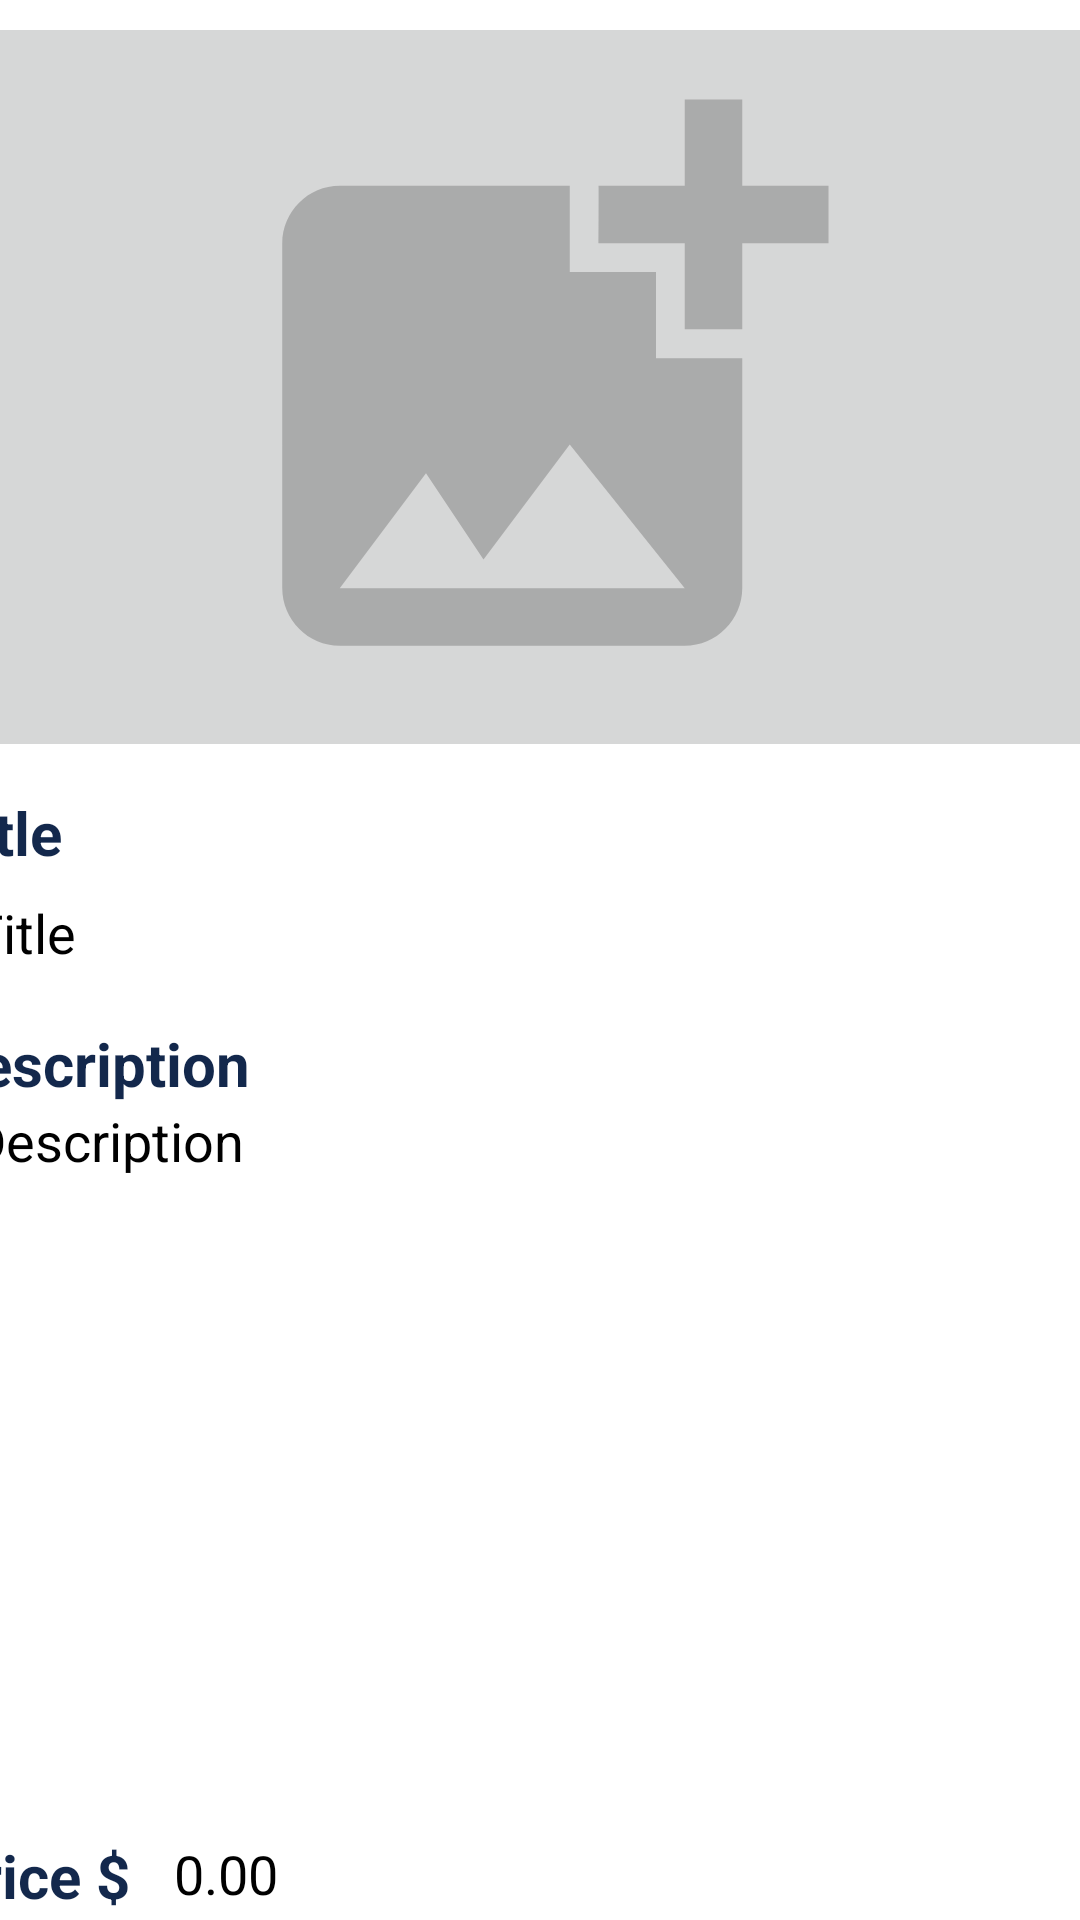

This screen was rendered from an Android layout file. Write that file and the resources it references.
<!-- AndroidManifest.xml: application theme Theme.UniSellApplication -->
<!-- res/layout/fragment_view_listing.xml -->
<?xml version="1.0" encoding="utf-8"?>
<androidx.constraintlayout.widget.ConstraintLayout xmlns:android="http://schemas.android.com/apk/res/android"
    xmlns:app="http://schemas.android.com/apk/res-auto"
    xmlns:tools="http://schemas.android.com/tools"
    android:layout_width="match_parent"
    android:layout_height="match_parent"
    tools:context=".ui.create_listing.CreateListingFragment">

    <ImageButton
        android:id="@+id/add_img_button"
        android:layout_width="400dp"
        android:layout_height="250dp"
        android:scaleType="fitCenter"
        android:adjustViewBounds="true"
        android:src="@drawable/baseline_add_photo_alternate_24"
        app:layout_constraintBottom_toBottomOf="parent"
        app:layout_constraintEnd_toEndOf="parent"
        app:layout_constraintStart_toStartOf="parent"
        app:layout_constraintTop_toTopOf="parent"
        app:layout_constraintVertical_bias="0.01"
        />

    <TextView
        android:id="@+id/title_txt"
        android:layout_width="wrap_content"
        android:layout_height="wrap_content"
        android:layout_marginTop="10dp"
        android:layout_marginBottom="1dp"
        android:text="Title"
        android:textColor="@color/blue_2767"
        android:textSize="20sp"
        android:textStyle="bold"
        app:layout_constraintBottom_toTopOf="@+id/editTextTitle"
        app:layout_constraintStart_toStartOf="@id/add_img_button"
        app:layout_constraintTop_toBottomOf="@+id/add_img_button" />

    <TextView
        android:id="@+id/editTextTitle"
        android:layout_width="400dp"
        android:layout_height="40dp"
        android:background="@drawable/edittext_background"
        android:ems="10"
        android:gravity="center_vertical"
        android:paddingLeft="10dp"
        android:text="Title"
        android:textSize="18sp"
        android:textColor="@color/black"
        app:layout_constraintEnd_toEndOf="parent"
        app:layout_constraintStart_toStartOf="parent"
        app:layout_constraintTop_toBottomOf="@+id/title_txt" />

    <TextView
        android:id="@+id/description_txt"
        android:layout_width="wrap_content"
        android:layout_height="wrap_content"
        android:layout_marginTop="10dp"
        android:layout_marginBottom="1dp"
        android:text="Description"
        android:textColor="@color/blue_2767"
        android:textSize="20sp"
        android:textStyle="bold"
        app:layout_constraintBottom_toTopOf="@+id/editTextDescripiton"
        app:layout_constraintStart_toStartOf="@id/editTextTitle"
        app:layout_constraintTop_toBottomOf="@+id/editTextTitle" />

    <TextView
        android:id="@+id/editTextDescripiton"
        android:layout_width="400dp"
        android:layout_height="215dp"
        android:background="@drawable/edittext_background"
        android:ems="10"
        android:gravity="top"
        android:maxWidth="0dp"
        android:maxLength="300"
        android:inputType="textMultiLine"
        android:text="Description"
        android:paddingLeft="10dp"
        android:textSize="18sp"
        android:textColor="@color/black"
        app:layout_constraintEnd_toEndOf="parent"
        app:layout_constraintStart_toStartOf="parent"
        app:layout_constraintTop_toBottomOf="@+id/description_txt" />

    <TextView
        android:id="@+id/price_txt"
        android:layout_width="wrap_content"
        android:layout_height="wrap_content"
        android:layout_marginTop="28.5dp"
        android:layout_marginBottom="1dp"
        android:text="Price $"
        android:textColor="@color/blue_2767"
        android:textSize="20sp"
        android:textStyle="bold"
        app:layout_constraintStart_toStartOf="@id/editTextTitle"
        app:layout_constraintTop_toBottomOf="@+id/editTextDescripiton" />

    <TextView
        android:id="@+id/editTextPrice"
        android:layout_width="wrap_content"
        android:layout_height="40dp"
        android:background="@drawable/edittext_background"
        android:layout_marginTop="21.5dp"
        android:ems="10"
        android:text="0.00"
        android:textSize="18sp"
        android:textColor="@color/black"
        android:layout_marginStart="5dp"
        android:gravity="center_vertical"
        android:paddingLeft="10dp"
        app:layout_constraintStart_toEndOf="@+id/price_txt"
        app:layout_constraintTop_toBottomOf="@+id/editTextDescripiton" />

    <TextView
        android:id="@+id/category_txt"
        android:layout_width="wrap_content"
        android:layout_height="wrap_content"
        android:layout_marginTop="28.5dp"
        android:layout_marginBottom="1dp"
        android:text="Category"
        android:textColor="@color/blue_2767"
        android:textSize="20sp"
        android:textStyle="bold"
        app:layout_constraintStart_toStartOf="parent"
        app:layout_constraintTop_toBottomOf="@+id/price_txt" />

    <TextView
        android:id="@+id/editTextCategory"
        android:layout_width="wrap_content"
        android:layout_height="40dp"
        android:background="@drawable/edittext_background"
        android:layout_marginTop="21.5dp"
        android:ems="10"
        android:text="Dorm Essentials"
        android:textSize="18sp"
        android:textColor="@color/black"
        android:layout_marginStart="5dp"
        android:gravity="center_vertical"
        android:paddingLeft="10dp"
        app:layout_constraintStart_toEndOf="@+id/category_txt"
        app:layout_constraintTop_toBottomOf="@+id/editTextPrice" />





</androidx.constraintlayout.widget.ConstraintLayout>
<!-- resources referenced by this layout -->
<resources>
  <color name="black">#FF000000</color>
  <color name="blue_2767">#13284C</color>
  <!-- drawable baseline_add_photo_alternate_24 (drawable) -->
  <vector android:height="24dp" android:tint="#7777"
      android:viewportHeight="24" android:viewportWidth="24"
      android:width="24dp" xmlns:android="http://schemas.android.com/apk/res/android">
      <path android:fillColor="@android:color/white" android:pathData="M19,7v2.99s-1.99,0.01 -2,0L17,7h-3s0.01,-1.99 0,-2h3L17,2h2v3h3v2h-3zM16,11L16,8h-3L13,5L5,5c-1.1,0 -2,0.9 -2,2v12c0,1.1 0.9,2 2,2h12c1.1,0 2,-0.9 2,-2v-8h-3zM5,19l3,-4 2,3 3,-4 4,5L5,19z"/>
  </vector>
  <style name="Theme.UniSellApplication" parent="Theme.MaterialComponents.Light.NoActionBar">
          
          <item name="colorPrimary">@color/red_186</item>
          <item name="colorPrimaryVariant">@color/blue_2767</item>
          <item name="colorOnPrimary">@color/white</item>
          <item name="colorPrimaryDark">@color/red_186</item>
          
          <item name="colorSecondary">@color/grey_cool</item>
          <item name="colorSecondaryVariant">@color/white</item>
          <item name="colorOnSecondary">@color/black</item>
          
          <item name="android:statusBarColor">?attr/colorPrimaryVariant</item>
          <item name="colorControlNormal">@color/white</item>
          
          <item name="android:forceDarkAllowed" tools:targetApi="q">false</item>
      </style>
  <color name="red_186">#B1102B</color>
  <color name="white">#FFFFFFFF</color>
  <color name="grey_cool">#ced1d4</color>
</resources>
